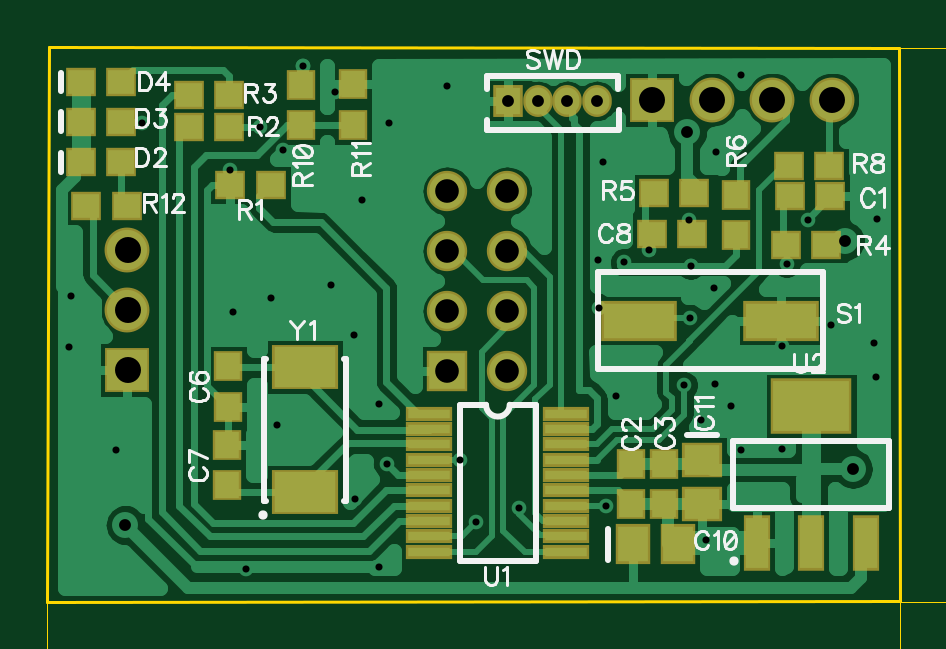
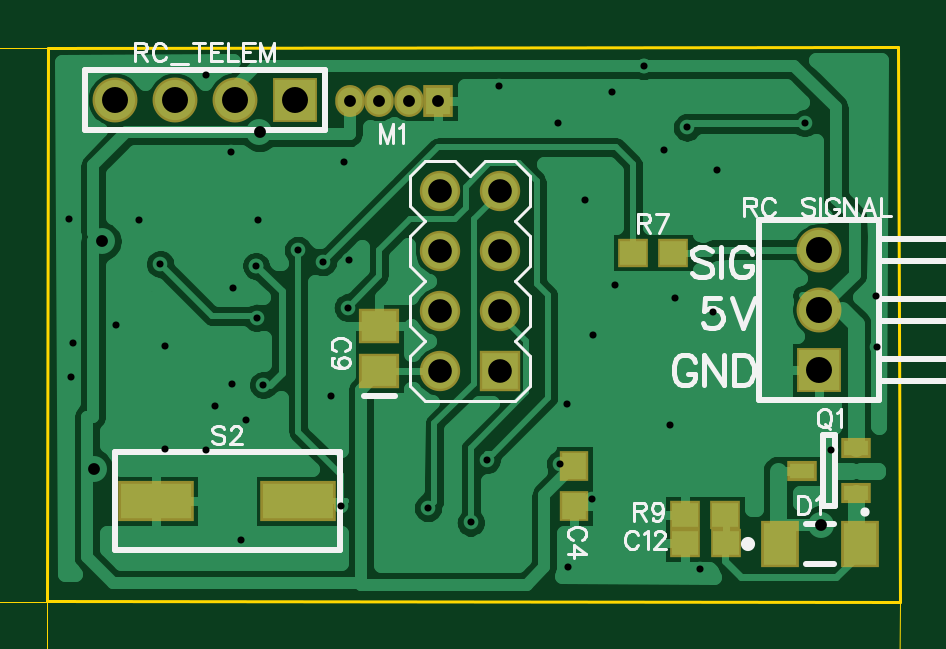
Circuit board: 11 layer files. Board 41.7 x 28.9 mm.
- outline: BoardOutline.gbr (296 bytes)
- bottom_copper: Bottom.gbr (22034 bytes)
- bottom_mask: BottomMask.gbr (1087 bytes)
- paste: BottomPaste.gbr (631 bytes)
- bottom_silk: BottomSilk.gbr (9580 bytes)
- drill: Through.drl (1354 bytes)
- top_copper: Top.gbr (21932 bytes)
- outline: TopDimension.gbr (3349 bytes)
- top_mask: TopMask.gbr (1959 bytes)
- paste: TopPaste.gbr (1500 bytes)
- top_silk: TopSilk.gbr (13780 bytes)

=== outline: BoardOutline.gbr ===
G04 DipTrace 3.3.1.3*
G04 BoardOutline.gbr*
%MOIN*%
G04 #@! TF.FileFunction,Profile*
G04 #@! TF.Part,Single*
%ADD11C,0.005512*%
%FSLAX26Y26*%
G04*
G70*
G90*
G75*
G01*
G04 BoardOutline*
%LPD*%
X393701Y393701D2*
D11*
X1814404Y395806D1*
X1813031Y1317173D1*
X396230Y1318295D1*
X393701Y393701D1*
M02*

=== bottom_copper: Bottom.gbr (22034 bytes, source omitted) ===
=== bottom_mask: BottomMask.gbr ===
G04 DipTrace 3.3.1.3*
G04 BottomMask.gbr*
%MOIN*%
G04 #@! TF.FileFunction,Soldermask,Bot*
G04 #@! TF.Part,Single*
%ADD59O,0.049213X0.05315*%
%ADD61R,0.049213X0.05315*%
%ADD63R,0.125984X0.066929*%
%ADD65C,0.074803*%
%ADD67R,0.074803X0.074803*%
%ADD69R,0.049213X0.033465*%
%ADD71C,0.067244*%
%ADD73R,0.067244X0.067244*%
%ADD75R,0.062992X0.07874*%
%ADD79R,0.066929X0.059055*%
%ADD81R,0.047244X0.051181*%
%ADD83R,0.051181X0.047244*%
%FSLAX26Y26*%
G04*
G70*
G90*
G75*
G01*
G04 BotMask*
%LPD*%
D81*
X935677Y619529D3*
Y552600D3*
D79*
X1260549Y778093D3*
Y852896D3*
D83*
X683730Y492033D3*
X750659D3*
D75*
X593038Y490377D3*
X459180D3*
D73*
X1060412Y778052D3*
D71*
X1160412Y1078052D3*
Y978052D3*
Y878052D3*
Y778052D3*
X1060412Y878052D3*
Y978052D3*
Y1078052D3*
D69*
X466303Y574438D3*
Y649241D3*
X556854Y611840D3*
D83*
X837928Y975600D3*
X770999D3*
X751787Y539134D3*
X684858D3*
D67*
X527479Y780333D3*
D65*
Y880333D3*
Y980333D3*
D67*
X1402024Y1230612D3*
D65*
X1502024D3*
X1602024D3*
X1702024D3*
D63*
X1395667Y561600D3*
X1633217D3*
D61*
X1162214Y1228508D3*
D59*
X1211427D3*
X1260639D3*
X1309852D3*
M02*

=== paste: BottomPaste.gbr ===
G04 DipTrace 3.3.1.3*
G04 BottomPaste.gbr*
%MOIN*%
G04 #@! TF.FileFunction,Paste,Bot*
G04 #@! TF.Part,Single*
%ADD64R,0.110236X0.051181*%
%ADD70R,0.033465X0.017717*%
%ADD76R,0.047244X0.062992*%
%ADD80R,0.051181X0.043307*%
%ADD82R,0.031496X0.035433*%
%ADD84R,0.035433X0.031496*%
%FSLAX26Y26*%
G04*
G70*
G90*
G75*
G01*
G04 BotPaste*
%LPD*%
D82*
X935677Y619529D3*
Y552600D3*
D80*
X1260549Y778093D3*
Y852896D3*
D84*
X683730Y492033D3*
X750659D3*
D76*
X593038Y490377D3*
X459180D3*
D70*
X466303Y574438D3*
Y649241D3*
X556854Y611840D3*
D84*
X837928Y975600D3*
X770999D3*
X751787Y539134D3*
X684858D3*
D64*
X1395667Y561600D3*
X1633217D3*
M02*

=== bottom_silk: BottomSilk.gbr (9580 bytes, source omitted) ===
=== drill: Through.drl (1354 bytes, source withheld) ===
=== top_copper: Top.gbr (21932 bytes, source omitted) ===
=== outline: TopDimension.gbr ===
G04 DipTrace 3.3.1.3*
G04 TopDimension.gbr*
%MOIN*%
G04 #@! TF.FileFunction,Drawing,Top*
G04 #@! TF.Part,Single*
%ADD13C,0.001378*%
%ADD89C,0.006176*%
%FSLAX26Y26*%
G04*
G70*
G90*
G75*
G01*
G04 TopDimension*
%LPD*%
X393701Y393701D2*
D13*
X2003903D1*
X1813031Y1317173D2*
X2003903D1*
X1984218Y855437D2*
Y433071D1*
G36*
Y393701D2*
X1976344Y433071D1*
X1992092D1*
X1984218Y393701D1*
G37*
Y855437D2*
D13*
Y1277803D1*
G36*
Y1317173D2*
X1992092Y1277803D1*
X1976344D1*
X1984218Y1317173D1*
G37*
X393701Y393701D2*
D13*
X394016Y181231D1*
X1814404Y395806D2*
X1814719Y183336D1*
X1104338Y201969D2*
X433356Y200974D1*
G36*
X393986Y200916D2*
X433345Y208848D1*
X433368Y193100D1*
X393986Y200916D1*
G37*
X1104338Y201969D2*
D13*
X1775320Y202963D1*
G36*
X1814690Y203021D2*
X1775331Y195089D1*
X1775308Y210837D1*
X1814690Y203021D1*
G37*
X2027026Y930597D2*
D89*
X2028927D1*
X2032774Y928696D1*
X2034675Y926795D1*
X2036576Y922948D1*
Y915298D1*
X2034675Y911496D1*
X2032774Y909595D1*
X2028927Y907649D1*
X2025125D1*
X2021278Y909595D1*
X2015574Y913397D1*
X1996429Y932543D1*
Y905748D1*
X2036576Y889550D2*
Y868547D1*
X2021278Y879999D1*
Y874251D1*
X2019377Y870449D1*
X2017475Y868547D1*
X2011727Y866602D1*
X2007925D1*
X2002177Y868547D1*
X1998330Y872350D1*
X1996429Y878098D1*
Y883846D1*
X1998330Y889550D1*
X2000275Y891451D1*
X2004078Y893396D1*
X2000275Y852349D2*
X1998330Y854250D1*
X1996429Y852349D1*
X1998330Y850404D1*
X2000275Y852349D1*
X1996429Y818907D2*
X2036576D1*
X2009826Y838052D1*
Y809356D1*
X2030873Y774057D2*
X2034675Y775958D1*
X2036576Y781706D1*
Y785509D1*
X2034675Y791257D1*
X2028927Y795104D1*
X2019377Y797005D1*
X2009826D1*
X2002177Y795104D1*
X1998330Y791257D1*
X1996429Y785509D1*
Y783608D1*
X1998330Y777904D1*
X2002177Y774057D1*
X2007925Y772156D1*
X2009826D1*
X2015574Y774057D1*
X2019377Y777904D1*
X2021278Y783608D1*
Y785509D1*
X2019377Y791257D1*
X2015574Y795104D1*
X2009826Y797005D1*
X1032883Y254211D2*
X1053885D1*
X1042434Y238912D1*
X1048182D1*
X1051984Y237011D1*
X1053885Y235110D1*
X1055831Y229362D1*
Y225559D1*
X1053885Y219811D1*
X1050083Y215964D1*
X1044335Y214063D1*
X1038587D1*
X1032883Y215964D1*
X1030982Y217910D1*
X1029036Y221712D1*
X1091130Y248507D2*
X1089229Y252310D1*
X1083481Y254211D1*
X1079678D1*
X1073930Y252310D1*
X1070084Y246562D1*
X1068182Y237011D1*
Y227461D1*
X1070084Y219811D1*
X1073930Y215964D1*
X1079678Y214063D1*
X1081580D1*
X1087283Y215964D1*
X1091130Y219811D1*
X1093031Y225559D1*
Y227461D1*
X1091130Y233209D1*
X1087283Y237011D1*
X1081580Y238912D1*
X1079678D1*
X1073930Y237011D1*
X1070084Y233209D1*
X1068182Y227461D1*
X1107284Y217910D2*
X1105383Y215964D1*
X1107284Y214063D1*
X1109230Y215964D1*
X1107284Y217910D1*
X1133077Y254211D2*
X1127329Y252310D1*
X1123482Y246562D1*
X1121581Y237011D1*
Y231263D1*
X1123482Y221712D1*
X1127329Y215964D1*
X1133077Y214063D1*
X1136880D1*
X1142628Y215964D1*
X1146430Y221712D1*
X1148376Y231263D1*
Y237011D1*
X1146430Y246562D1*
X1142628Y252310D1*
X1136880Y254211D1*
X1133077D1*
X1146430Y246562D2*
X1123482Y221712D1*
X1185620Y240858D2*
X1183675Y235110D1*
X1179872Y231263D1*
X1174124Y229362D1*
X1172223D1*
X1166475Y231263D1*
X1162673Y235110D1*
X1160727Y240858D1*
Y242759D1*
X1162673Y248507D1*
X1166475Y252310D1*
X1172223Y254211D1*
X1174124D1*
X1179872Y252310D1*
X1183675Y248507D1*
X1185620Y240858D1*
Y231263D1*
X1183675Y221712D1*
X1179872Y215964D1*
X1174124Y214063D1*
X1170322D1*
X1164574Y215964D1*
X1162673Y219811D1*
M02*

=== top_mask: TopMask.gbr ===
G04 DipTrace 3.3.1.3*
G04 TopMask.gbr*
%MOIN*%
G04 #@! TF.FileFunction,Soldermask,Top*
G04 #@! TF.Part,Single*
%ADD51R,0.110236X0.074803*%
%ADD53R,0.135827X0.09252*%
%ADD55R,0.045276X0.09252*%
%ADD57R,0.07874X0.023622*%
%ADD59O,0.049213X0.05315*%
%ADD61R,0.049213X0.05315*%
%ADD63R,0.125984X0.066929*%
%ADD65C,0.074803*%
%ADD67R,0.074803X0.074803*%
%ADD71C,0.067244*%
%ADD73R,0.067244X0.067244*%
%ADD77R,0.059055X0.066929*%
%ADD79R,0.066929X0.059055*%
%ADD81R,0.047244X0.051181*%
%ADD83R,0.051181X0.047244*%
%FSLAX26Y26*%
G04*
G70*
G90*
G75*
G01*
G04 TopMask*
%LPD*%
D83*
X1631612Y1069177D3*
X1698541D3*
D81*
X1366941Y623793D3*
Y556864D3*
X1422144Y622811D3*
Y555882D3*
X694500Y786037D3*
Y719108D3*
X693262Y587993D3*
Y654923D3*
D83*
X1401112Y1006999D3*
X1468041D3*
D77*
X1369395Y489563D3*
X1444198D3*
D79*
X1485049Y630680D3*
Y555877D3*
D83*
X450182Y1126546D3*
X517112D3*
X450050Y1194100D3*
X516979D3*
X449736Y1260046D3*
X516665D3*
D73*
X1060412Y778052D3*
D71*
X1160412Y1078052D3*
Y978052D3*
Y878052D3*
Y778052D3*
X1060412Y878052D3*
Y978052D3*
Y1078052D3*
D83*
X766059Y1088647D3*
X699130D3*
X629504Y1184180D3*
X696433D3*
X629440Y1238793D3*
X696369D3*
X1625004Y989003D3*
X1691933D3*
X1404984Y1074643D3*
X1471913D3*
D81*
X1541668Y1004693D3*
Y1071622D3*
D83*
X1629648Y1119427D3*
X1696577D3*
D81*
X816451Y1188799D3*
Y1255728D3*
X903728Y1189049D3*
Y1255978D3*
D83*
X459092Y1053182D3*
X526021D3*
D67*
X527479Y780333D3*
D65*
Y880333D3*
Y980333D3*
D67*
X1402024Y1230612D3*
D65*
X1502024D3*
X1602024D3*
X1702024D3*
D63*
X1379815Y862413D3*
X1617365D3*
D61*
X1162214Y1228508D3*
D59*
X1211427D3*
X1260639D3*
X1309852D3*
D57*
X1030587Y707280D3*
Y681689D3*
Y656098D3*
Y630508D3*
Y604917D3*
Y579327D3*
Y553736D3*
Y528146D3*
Y502555D3*
Y476965D3*
X1258941D3*
X1258933Y502555D3*
Y528146D3*
Y553736D3*
Y579327D3*
Y604917D3*
Y630508D3*
Y656098D3*
Y681689D3*
Y707280D3*
D55*
X1576478Y491683D3*
X1667029D3*
X1757581D3*
D53*
X1667029Y720029D3*
D51*
X823550Y575845D3*
Y784507D3*
M02*

=== paste: TopPaste.gbr ===
G04 DipTrace 3.3.1.3*
G04 TopPaste.gbr*
%MOIN*%
G04 #@! TF.FileFunction,Paste,Top*
G04 #@! TF.Part,Single*
%ADD52R,0.094488X0.059055*%
%ADD54R,0.120079X0.076772*%
%ADD56R,0.029528X0.076772*%
%ADD58R,0.062992X0.007874*%
%ADD64R,0.110236X0.051181*%
%ADD78R,0.043307X0.051181*%
%ADD80R,0.051181X0.043307*%
%ADD82R,0.031496X0.035433*%
%ADD84R,0.035433X0.031496*%
%FSLAX26Y26*%
G04*
G70*
G90*
G75*
G01*
G04 TopPaste*
%LPD*%
D84*
X1631612Y1069177D3*
X1698541D3*
D82*
X1366941Y623793D3*
Y556864D3*
X1422144Y622811D3*
Y555882D3*
X694500Y786037D3*
Y719108D3*
X693262Y587993D3*
Y654923D3*
D84*
X1401112Y1006999D3*
X1468041D3*
D78*
X1369395Y489563D3*
X1444198D3*
D80*
X1485049Y630680D3*
Y555877D3*
D84*
X450182Y1126546D3*
X517112D3*
X450050Y1194100D3*
X516979D3*
X449736Y1260046D3*
X516665D3*
X766059Y1088647D3*
X699130D3*
X629504Y1184180D3*
X696433D3*
X629440Y1238793D3*
X696369D3*
X1625004Y989003D3*
X1691933D3*
X1404984Y1074643D3*
X1471913D3*
D82*
X1541668Y1004693D3*
Y1071622D3*
D84*
X1629648Y1119427D3*
X1696577D3*
D82*
X816451Y1188799D3*
Y1255728D3*
X903728Y1189049D3*
Y1255978D3*
D84*
X459092Y1053182D3*
X526021D3*
D64*
X1379815Y862413D3*
X1617365D3*
D58*
X1030587Y707280D3*
Y681689D3*
Y656098D3*
Y630508D3*
Y604917D3*
Y579327D3*
Y553736D3*
Y528146D3*
Y502555D3*
Y476965D3*
X1258941D3*
X1258933Y502555D3*
Y528146D3*
Y553736D3*
Y579327D3*
Y604917D3*
Y630508D3*
Y656098D3*
Y681689D3*
Y707280D3*
D56*
X1576478Y491683D3*
X1667029D3*
X1757581D3*
D54*
X1667029Y720029D3*
D52*
X823550Y575845D3*
Y784507D3*
M02*

=== top_silk: TopSilk.gbr (13780 bytes, source omitted) ===
